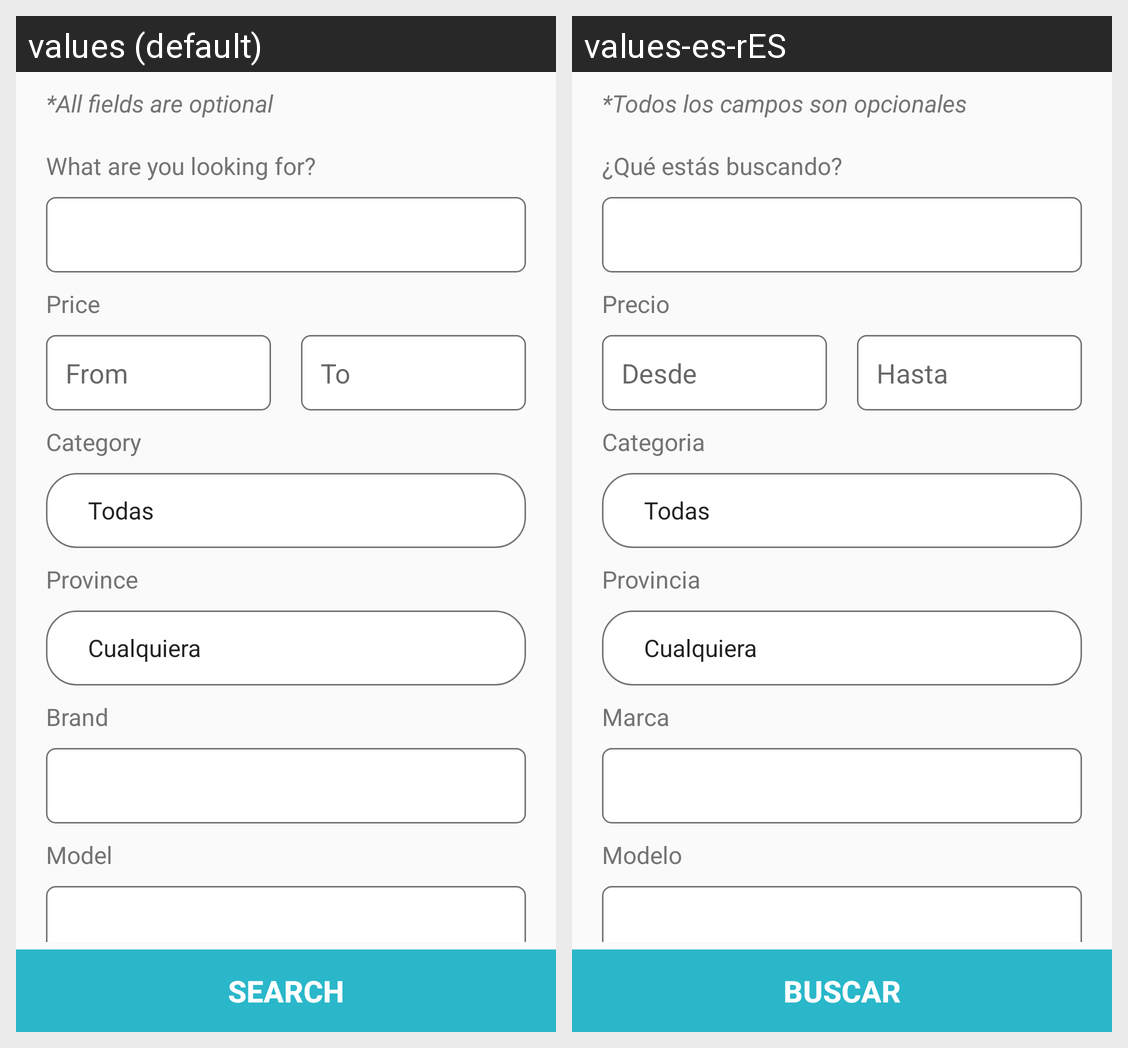

Locale-by-locale string values for the Android screen shown in this grid:
Android screen res/layout/activity_buscar.xml rendered under 2 locales, left to right: values (default), values-es-rES. Device: Nexus 5 (rendered at 1080×1920; each locale shown at half size, 540×960, under a caption strip naming it); theme AppTheme.
Strings drawn on this screen, with the default value and each locale's value (text and hints the layout hard-codes, and strings that could not be matched under every locale, appear in the picture but are not listed):

textCamposOpcionales
  values: *All fields are optional
  values-es-rES: *Todos los campos son opcionales

textQueBuscas
  values: What are you looking for?
  values-es-rES: ¿Qué estás buscando?

textPrecio
  values: Price
  values-es-rES: Precio

textDesde
  values: From
  values-es-rES: Desde

textHasta
  values: To
  values-es-rES: Hasta

textCategoria
  values: Category
  values-es-rES: Categoria

textProvincia
  values: Province
  values-es-rES: Provincia

textMarca
  values: Brand
  values-es-rES: Marca

textModelo
  values: Model
  values-es-rES: Modelo

textBotonBuscar
  values: Search
  values-es-rES: Buscar
